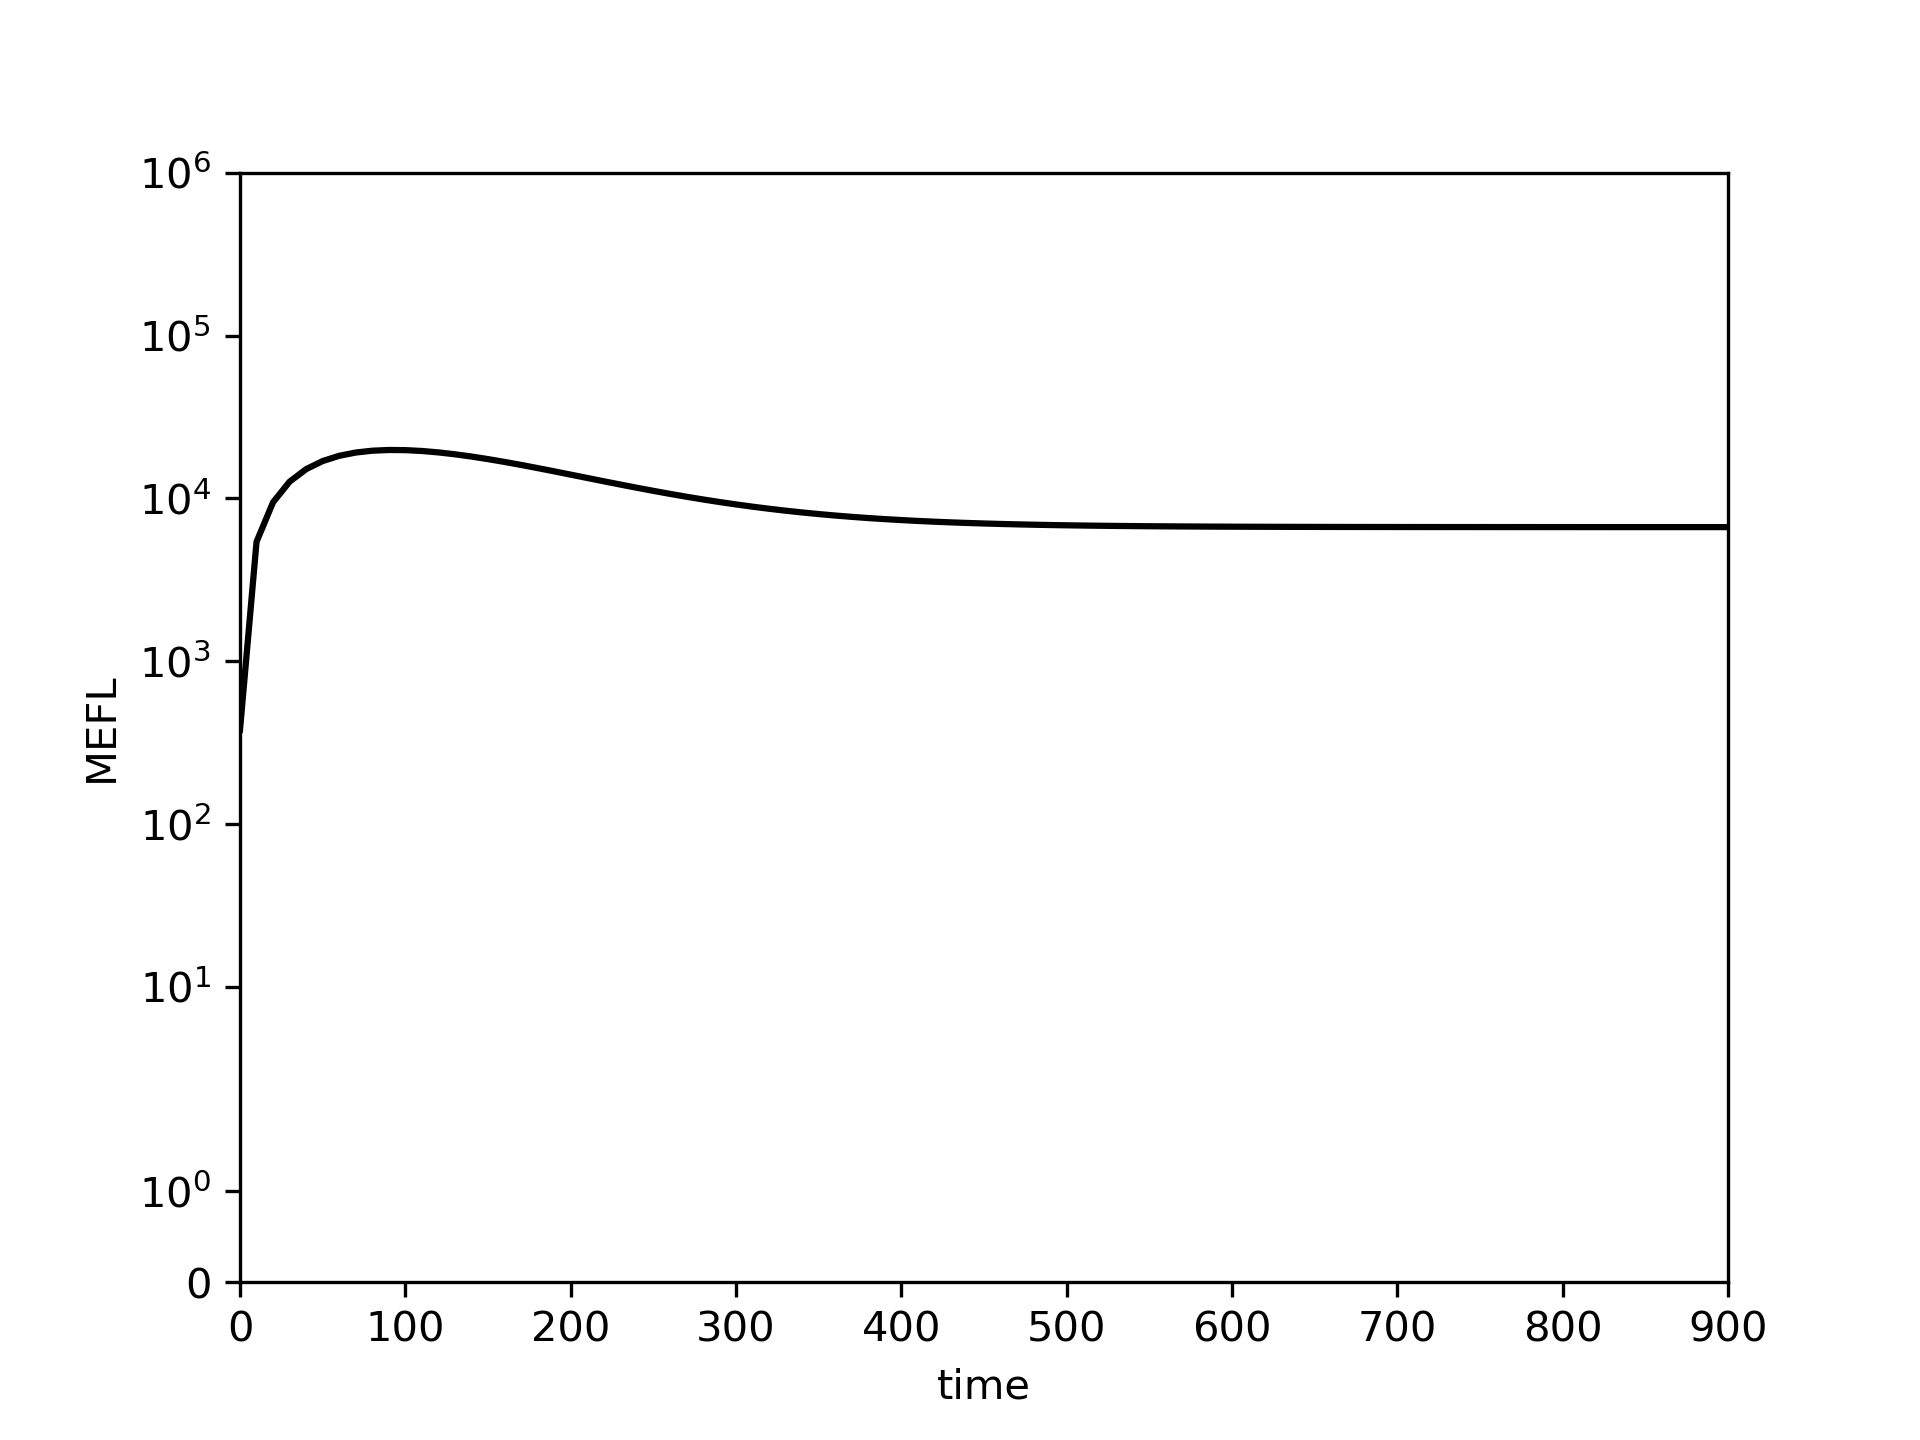

Values plotted in this chart, from the file beside it:
0.0, 10.0, 20.0, 30.0, 40.0, 50.0, 60.0, 70.0, 80.0, 90.0, 100.0, 110.0, 120.0, 130.0, 140.0, 150.0, 160.0, 170.0, 180.0, 190.0, 200.0, 210.0, 220.0, 230.0
378.9, 5416, 9474, 12671, 15131, 16965, 18273, 19139, 19640, 19841, 19799, 19563, 19174, 18671, 18083, 17439, 16758, 16061, 15362, 14672, 14003, 13359, 12748, 12172
